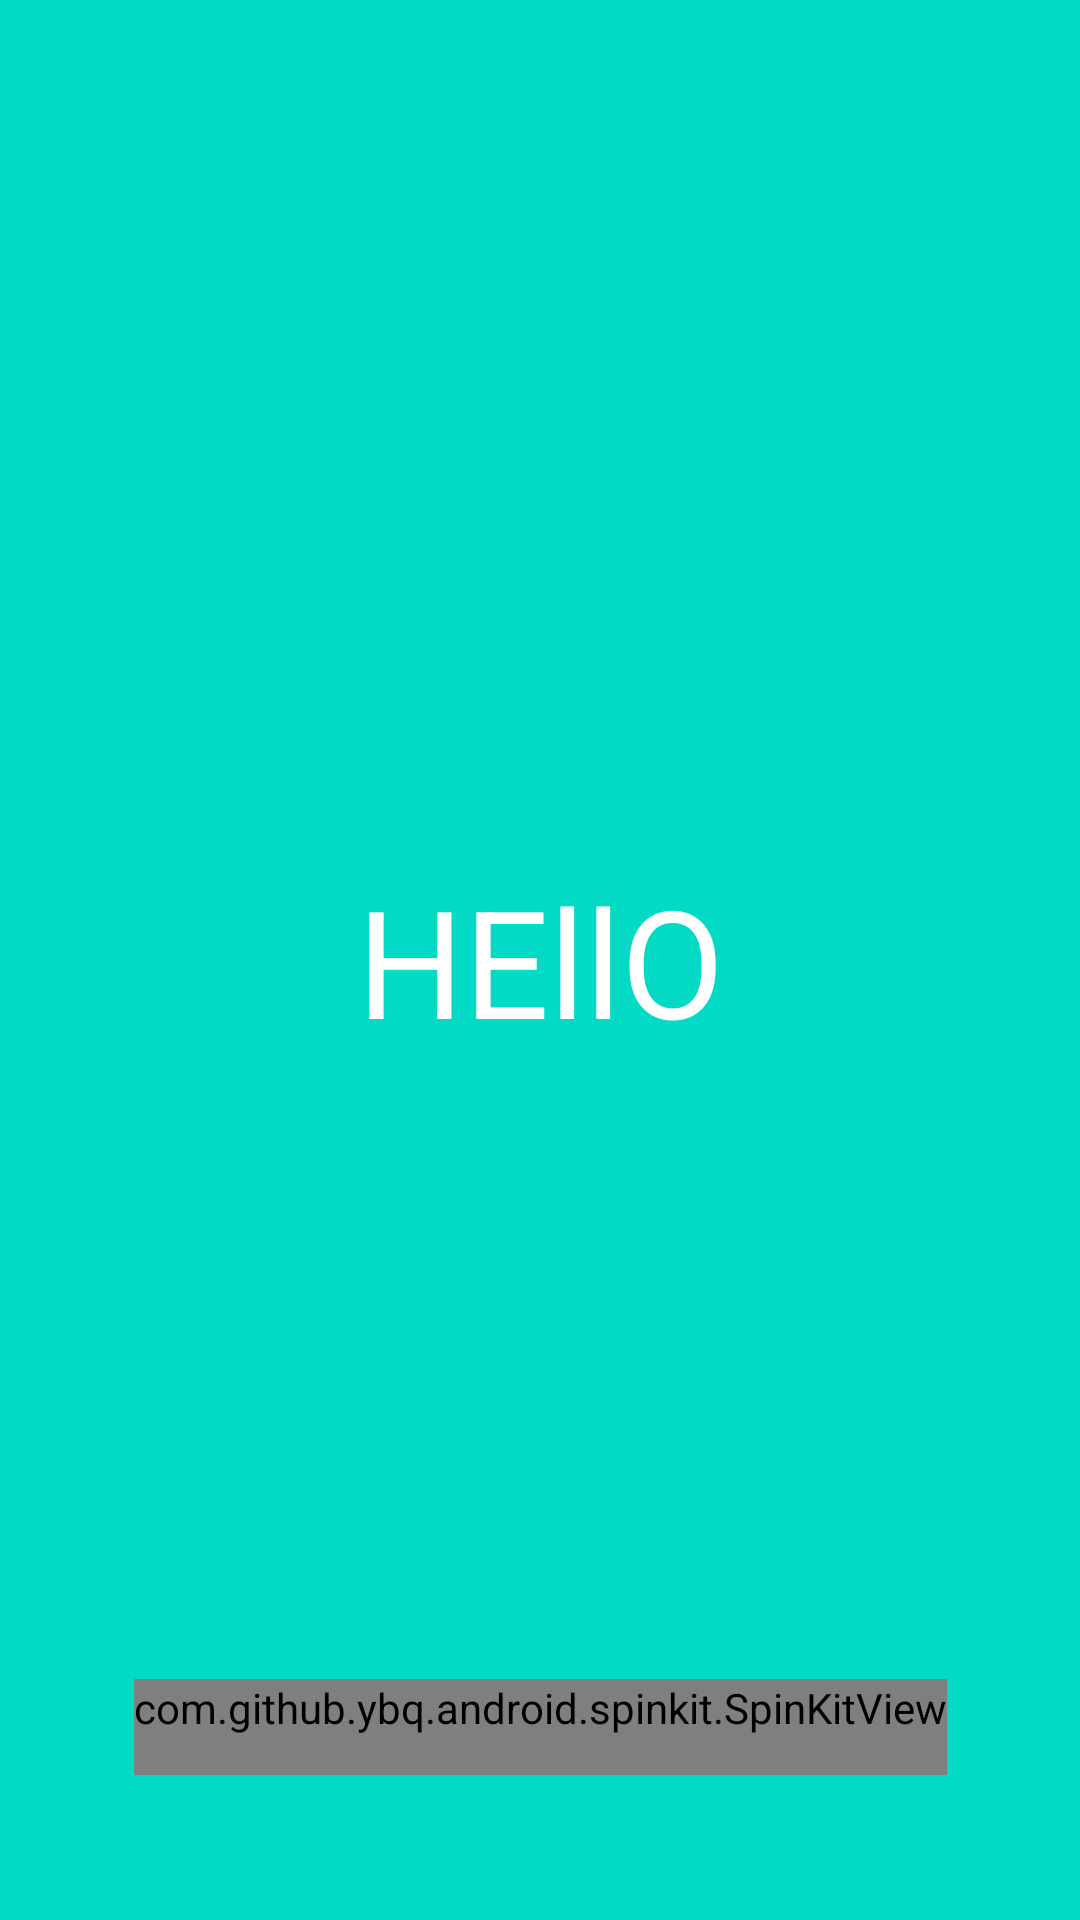

The Android layout XML behind this screen, and the referenced resources:
<!-- AndroidManifest.xml: application theme Theme.Gorbachev_Gmail -->
<!-- res/layout/activity_loading.xml -->
<?xml version="1.0" encoding="utf-8"?>
<androidx.constraintlayout.widget.ConstraintLayout xmlns:android="http://schemas.android.com/apk/res/android"
    xmlns:app="http://schemas.android.com/apk/res-auto"
    xmlns:tools="http://schemas.android.com/tools"
    android:layout_width="match_parent"
    android:layout_height="match_parent"
    android:background="@color/teal_200"
    tools:context=".LoadingActivity">

    <TextView
        android:id="@+id/textView"
        android:layout_width="match_parent"
        android:layout_height="wrap_content"
        android:gravity="center"
        android:text="@string/loading_page_text"
        android:textColor="@color/white"
        android:textSize="@dimen/loading_page_text_size"
        app:layout_constraintBottom_toBottomOf="parent"
        app:layout_constraintTop_toTopOf="parent" />

    <com.github.ybq.android.spinkit.SpinKitView
        android:id="@+id/spin_kit"
        style="@style/SpinKitView.Small.Wave"
        android:layout_width="wrap_content"
        android:layout_height="wrap_content"
        android:layout_gravity="center"
        android:maxWidth="@dimen/loading_page_spin_size"
        android:maxHeight="@dimen/loading_page_spin_size"
        android:minWidth="@dimen/loading_page_spin_size"
        android:minHeight="@dimen/loading_page_spin_size"
        app:SpinKit_Color="@color/white"
        app:layout_constraintBottom_toBottomOf="parent"
        app:layout_constraintEnd_toEndOf="parent"
        app:layout_constraintStart_toStartOf="parent"
        app:layout_constraintTop_toBottomOf="@+id/textView"
        app:layout_constraintVertical_bias="0.81" />

</androidx.constraintlayout.widget.ConstraintLayout>
<!-- resources referenced by this layout -->
<resources>
  <color name="teal_200">#FF03DAC5</color>
  <color name="white">#FFFFFFFF</color>
  <dimen name="loading_page_spin_size">32dip</dimen>
  <dimen name="loading_page_text_size">50sp</dimen>
  <string name="loading_page_text">HEllO</string>
  <style name="Theme.Gorbachev_Gmail" parent="Theme.MaterialComponents.DayNight.NoActionBar">
          
          <item name="colorPrimary">@color/teal_200</item>
          <item name="colorPrimaryVariant">@color/primary</item>
          <item name="colorOnPrimary">@color/white</item>
          
          <item name="colorSecondary">@color/teal_200</item>
          <item name="colorSecondaryVariant">@color/teal_700</item>
          <item name="colorOnSecondary">@color/black</item>
          
          <item name="android:statusBarColor" tools:targetApi="l">?attr/colorPrimaryVariant</item>
          
      </style>
  <color name="primary">#01A897</color>
  <color name="teal_700">#FF018786</color>
  <color name="black">#FF000000</color>
</resources>
